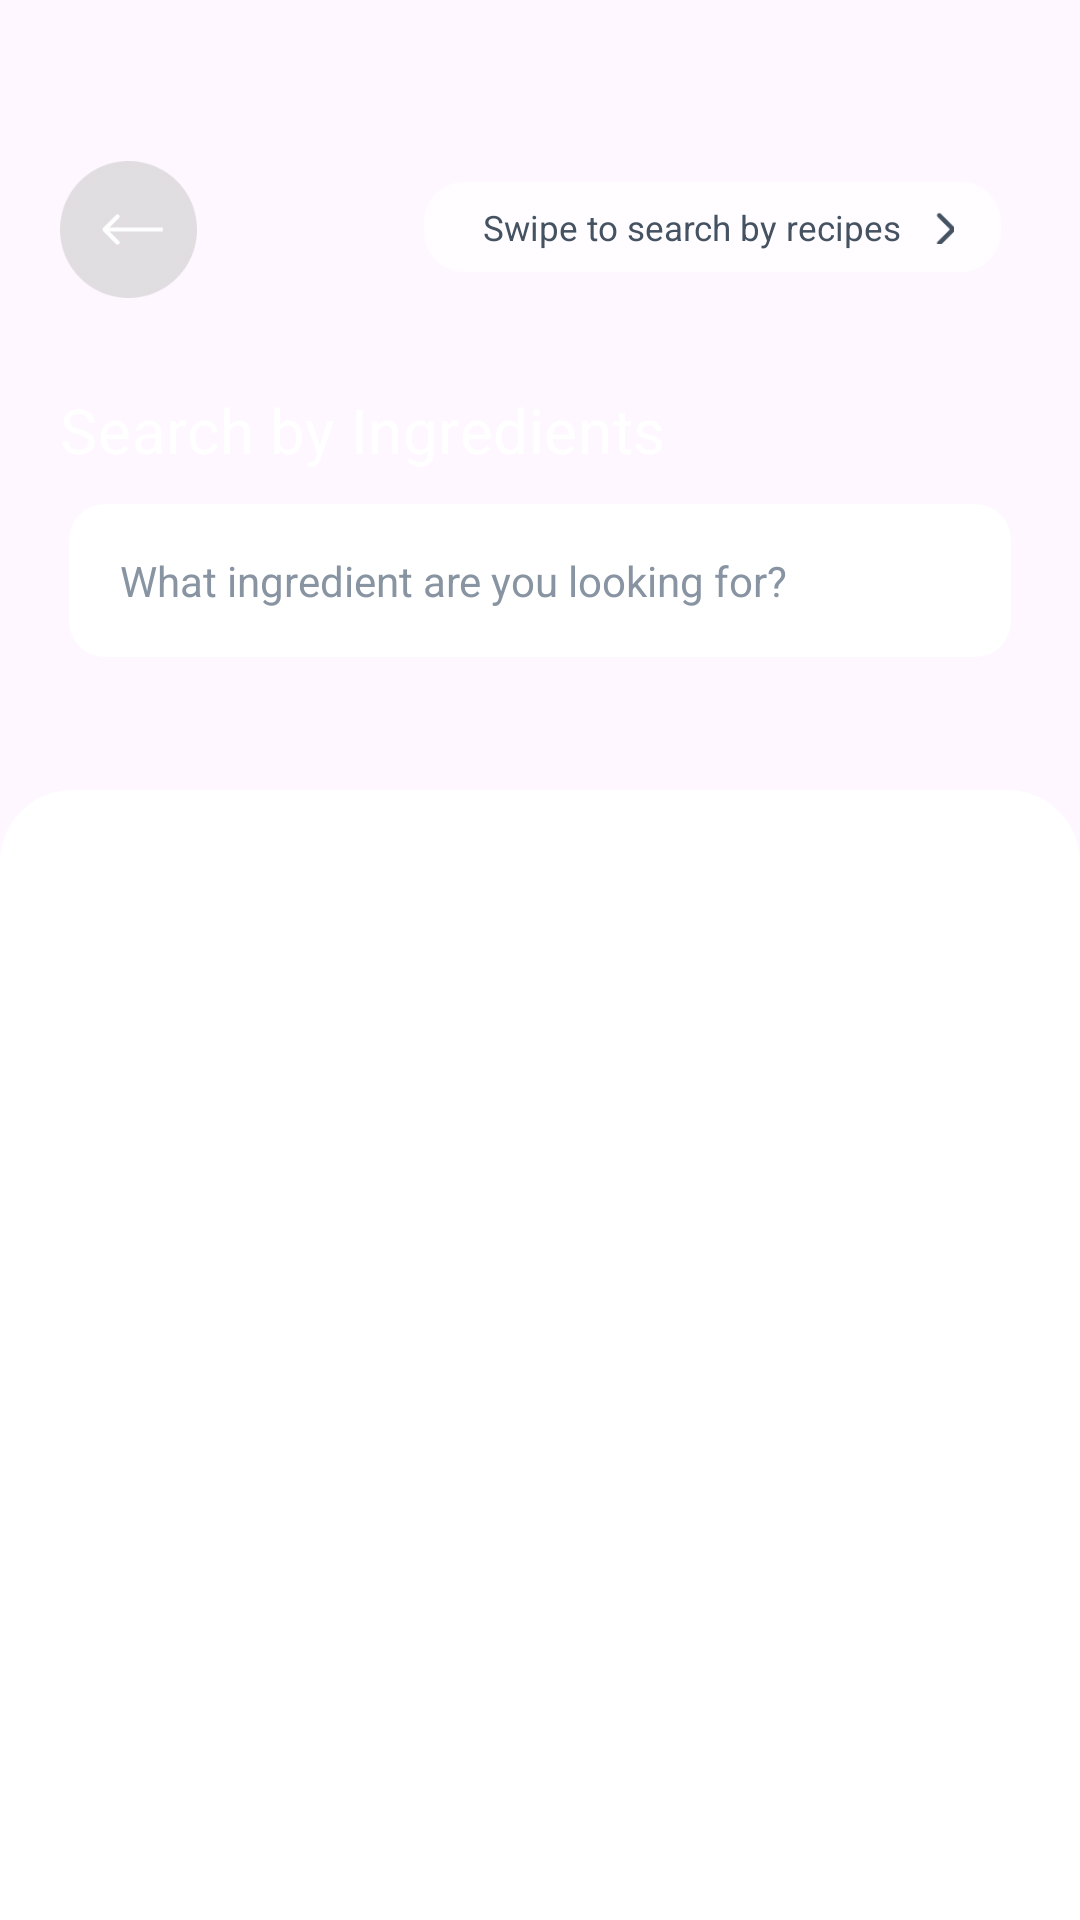

Write the Android layout XML for this screen, with the resource values it uses.
<!-- AndroidManifest.xml: application theme Theme.RecipeBook -->
<!-- res/layout/activity_recipe_ii.xml -->
<?xml version="1.0" encoding="utf-8"?>
<androidx.constraintlayout.widget.ConstraintLayout xmlns:android="http://schemas.android.com/apk/res/android"
    xmlns:app="http://schemas.android.com/apk/res-auto"
    xmlns:tools="http://schemas.android.com/tools"
    android:layout_width="match_parent"
    android:layout_height="match_parent"
    tools:context=".RecipePage_II">

    <androidx.constraintlayout.widget.ConstraintLayout
        android:id="@+id/recipeFirstLayout_II"
        android:layout_width="match_parent"
        android:layout_height="287dp"
        android:background="@drawable/bg"
        app:layout_constraintTop_toTopOf="parent">

        
        <ImageView
            android:id="@+id/back_II"
            android:layout_width="45.5dp"
            android:layout_height="45.5dp"
            android:layout_marginStart="20dp"
            android:layout_marginTop="53.5dp"
            android:src="@drawable/back"
            android:contentDescription="@string/back"
            app:layout_constraintTop_toTopOf="@+id/recipeFirstLayout_II"
            app:layout_constraintStart_toStartOf="@+id/recipeFirstLayout_II"/>

        <ImageView
            android:id="@+id/swipe_II"
            android:layout_width="205dp"
            android:layout_height="30dp"
            android:layout_marginTop="60.5dp"
            android:layout_marginEnd="20dp"
            android:contentDescription="swipe_II"
            android:src="@drawable/btn"
            app:layout_constraintEnd_toEndOf="@+id/recipeFirstLayout_II"
            app:layout_constraintTop_toTopOf="@+id/recipeFirstLayout_II" />

        
        <TextView
            android:id="@+id/swipeText_II"
            android:layout_width="wrap_content"
            android:layout_height="wrap_content"
            android:layout_marginStart="15dp"
            android:gravity="center_horizontal"
            android:lineSpacingExtra="4sp"
            android:text="@string/swipeText_II"
            android:textAppearance="@style/swipeText"
            app:layout_constraintStart_toStartOf="@+id/swipe_II"
            app:layout_constraintTop_toTopOf="@+id/swipe_II"
            app:layout_constraintBottom_toBottomOf="@+id/swipe_II"
            app:layout_constraintEnd_toStartOf="@+id/arrow_II"/>

        
        <ImageView
            android:id="@+id/arrow_II"
            android:layout_width="9dp"
            android:layout_height="11dp"
            android:layout_marginEnd="10dp"
            android:contentDescription="arrow"
            android:src="@drawable/arrow"
            app:layout_constraintStart_toEndOf="@+id/swipeText_II"
            app:layout_constraintEnd_toEndOf="@+id/swipe_II"
            app:layout_constraintTop_toTopOf="@+id/swipeText_II"
            app:layout_constraintBottom_toBottomOf="@+id/swipeText_II"/>

        
        <TextView
            android:id="@+id/search_by_r_II"
            android:layout_width="wrap_content"
            android:layout_height="wrap_content"
            android:layout_marginStart="20dp"
            android:layout_marginTop="30dp"
            android:gravity="center_vertical"
            android:lineSpacingExtra="14sp"
            android:text="@string/search_by_r_II"
            android:textAppearance="@style/search_by_r"
            app:layout_constraintStart_toStartOf="@+id/recipeFirstLayout_II"
            app:layout_constraintTop_toBottomOf="@+id/back_II" />

        
        <View
            android:id="@+id/searchView_II"
            android:layout_width="match_parent"
            android:layout_height="51dp"
            android:layout_marginHorizontal="23dp"
            android:layout_marginTop="11dp"
            android:background="@drawable/rectangle"
            app:layout_constraintStart_toStartOf="@+id/recipeFirstLayout_II"
            app:layout_constraintTop_toBottomOf="@+id/search_by_r_II" />

        
        <TextView
            android:id="@+id/searchPlaceholder_II"
            android:layout_width="wrap_content"
            android:layout_height="wrap_content"
            android:layout_marginStart="17dp"
            android:lineSpacingExtra="2sp"
            android:text="@string/searchPlaceholder_II"
            android:textAppearance="@style/searchPlaceholder"
            app:layout_constraintBottom_toBottomOf="@+id/searchView_II"
            app:layout_constraintStart_toStartOf="@+id/searchView_II"
            app:layout_constraintTop_toTopOf="@+id/searchView_II" />

        
        <ImageView
            android:id="@+id/searchIcon_II"
            android:layout_width="17dp"
            android:layout_height="17dp"
            android:layout_marginEnd="14dp"
            android:src="@drawable/search_icon"
            app:layout_constraintBottom_toBottomOf="@+id/searchView_II"
            app:layout_constraintEnd_toEndOf="@+id/searchView_II"
            app:layout_constraintTop_toTopOf="@+id/searchView_II" />

    </androidx.constraintlayout.widget.ConstraintLayout>

    
    <LinearLayout
        android:id="@+id/card_II"
        android:layout_width="match_parent"
        android:layout_height="0dp"
        android:layout_alignParentStart="true"
        android:layout_marginTop="-24dp"
        android:paddingTop="15dp"
        android:background="@drawable/card"
        android:orientation="vertical"
        app:layout_constraintBottom_toBottomOf="parent"
        app:layout_constraintTop_toBottomOf="@id/recipeFirstLayout_II">

        <androidx.recyclerview.widget.RecyclerView
            android:id="@+id/firstRecyclerView_II"
            android:layout_width="match_parent"
            android:layout_height="400dp"
            android:layout_gravity="center_horizontal" />

        
        <TextView
            android:id="@+id/explore_II"
            android:layout_width="160dp"
            android:layout_height="20dp"
            android:text="@string/explore"
            android:textAppearance="@style/explore"
            android:layout_gravity="center_horizontal"
            android:gravity="center"/>

        
        <ImageView
            android:id="@+id/underline_II"
            android:layout_width="160dp"
            android:layout_height="2.23dp"
            android:layout_gravity="center_horizontal"
            android:src="@drawable/underline"
            android:alpha="0.5" />

    </LinearLayout>


</androidx.constraintlayout.widget.ConstraintLayout>
<!-- resources referenced by this layout -->
<resources>
  <!-- drawable arrow: png bitmap (drawable, 350 bytes) -->
  <!-- drawable back: png bitmap (drawable, 2832 bytes) -->
  <!-- drawable btn: png bitmap (drawable, 1708 bytes) -->
  <!-- drawable card (drawable) -->
  <?xml version="1.0" encoding="utf-8"?>
  <shape xmlns:android="http://schemas.android.com/apk/res/android"
      android:shape="rectangle">
      <solid
          android:color="#FFFFFF" />
  
      <corners
          android:topRightRadius="24dp"
          android:topLeftRadius="24dp"/>
  
  
  </shape>
  <!-- drawable rectangle (drawable) -->
  <?xml version="1.0" encoding="utf-8"?>
  <shape xmlns:android="http://schemas.android.com/apk/res/android"
      android:shape="rectangle">
      <solid
          android:color="#FFFFFF"
          />
  
      <corners
          android:radius="12dp" />
  
  
  </shape>
  <!-- drawable underline (drawable) -->
  <?xml version="1.0" encoding="utf-8"?>
  <vector
      xmlns:android="http://schemas.android.com/apk/res/android"
      xmlns:aapt="http://schemas.android.com/aapt"
      android:width="145dp"
      android:height="2dp"
      android:viewportWidth="145"
      android:viewportHeight="2"
      >
      <group>
          <clip-path
              android:pathData="M0 0H145V2H0V0Z"
              />
          <path
              android:pathData="M0 0V2H145V0"
              android:fillColor="#34A853"
              />
      </group>
  </vector>
  <string name="back">back_arrow</string>
  <string name="explore">Explore more recipes</string>
  <string name="searchPlaceholder_II">What ingredient are you looking for?</string>
  <string name="search_by_r_II">Search by Ingredients</string>
  <string name="swipeText_II">Swipe to search by recipes</string>
  <style name="explore">
          <item name="android:textSize">14sp</item>
          <item name="android:textColor">#34A853</item>
          <item name="fontFamily">Apercu Pro</item>
          <item name="lineHeight">14sp</item>
      </style>
  <style name="searchPlaceholder">
          <item name="android:textSize">14sp</item>
          <item name="android:textColor">#8894A2</item>
          <item name="lineHeight">15sp</item>
      </style>
  <style name="search_by_r">
          <item name="android:textSize">20.5sp</item>
          <item name="android:letterSpacing">0.01</item>
          <item name="android:textColor">#FFFFFF</item>
          <item name="fontFamily">Apercu Pro</item>
          <item name="lineHeight">35sp</item>
      </style>
  <style name="swipeText">
          <item name="android:textSize">11.5sp</item>
          <item name="android:textColor">#445262</item>
          <item name="fontFamily">Apercu Pro</item>
          <item name="lineHeight">14sp</item>
      </style>
  <style name="Theme.RecipeBook" parent="Base.Theme.RecipeBook" />
  <style name="Base.Theme.RecipeBook" parent="Theme.Material3.DayNight.NoActionBar">
          
          
  
          <item name="android:statusBarColor" tools:targetApi="l">@color/green</item>
      </style>
  <color name="green">#34A853</color>
</resources>
